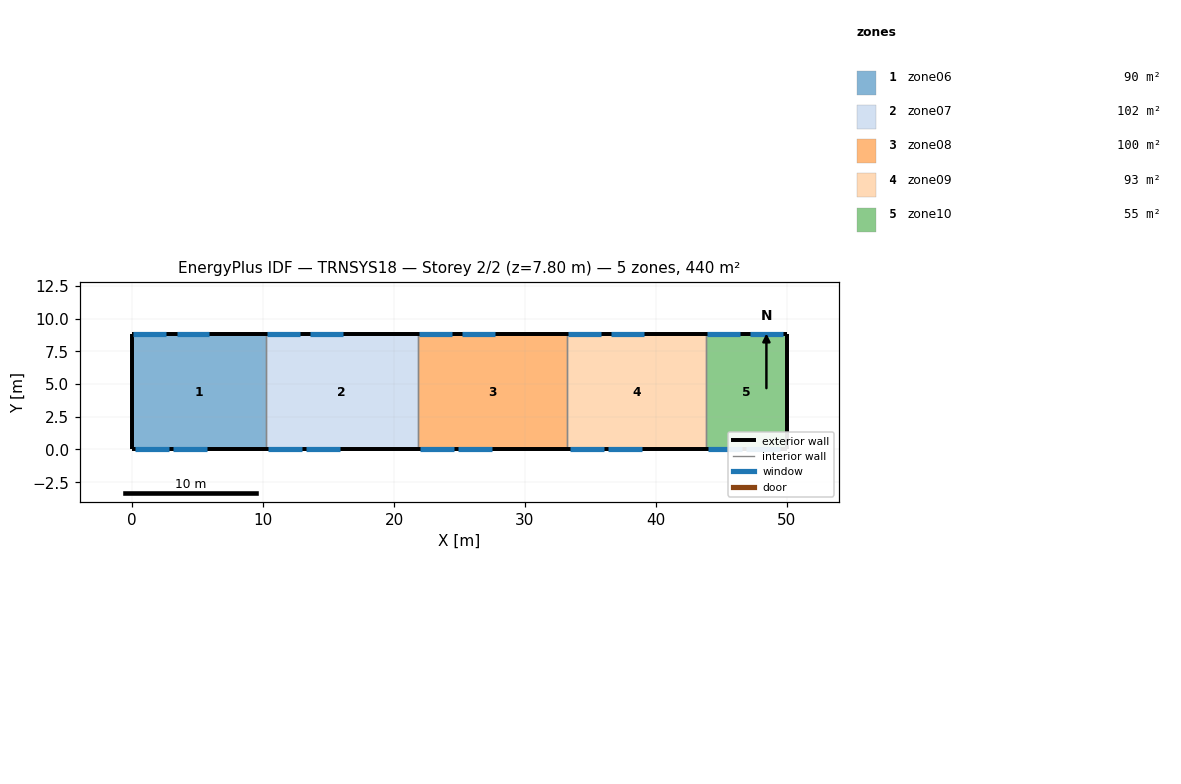
=== STOREY PLAN SPEC (per zone: floor XY polygon, exterior-wall plan segments, windows/doors) ===
zone 1: zone06  (89.8 m²)
  floor: (10.20, 8.80) (10.20, 0.00) (0.00, 0.00) (0.00, 8.80)
  exterior wall: (0.00, 8.80) – (0.00, 0.00)  [8.8 m]
  exterior wall: (10.20, 8.80) – (0.00, 8.80)  [10.2 m]
    window: (2.60, 8.80) – (0.10, 8.80)  [4.5 m²]
    window: (5.90, 8.80) – (3.40, 8.80)  [4.5 m²]
  exterior wall: (0.00, 0.00) – (10.20, 0.00)  [10.2 m]
    window: (0.20, 0.00) – (2.80, 0.00)  [6.0 m²]
    window: (3.10, 0.00) – (5.70, 0.00)  [6.0 m²]
  interior walls: 1
zone 2: zone07  (102.1 m²)
  floor: (21.80, 8.80) (21.80, 0.00) (10.20, 0.00) (10.20, 8.80)
  exterior wall: (21.80, 8.80) – (10.20, 8.80)  [11.6 m]
    window: (12.80, 8.80) – (10.30, 8.80)  [4.5 m²]
    window: (16.10, 8.80) – (13.60, 8.80)  [4.5 m²]
  exterior wall: (10.20, 0.00) – (21.80, 0.00)  [11.6 m]
    window: (10.40, 0.00) – (13.00, 0.00)  [6.0 m²]
    window: (13.30, 0.00) – (15.90, 0.00)  [6.0 m²]
  interior walls: 2
zone 3: zone08  (100.3 m²)
  floor: (33.20, 8.80) (33.20, 0.00) (21.80, 0.00) (21.80, 8.80)
  exterior wall: (33.20, 8.80) – (21.80, 8.80)  [11.4 m]
    window: (24.40, 8.80) – (21.90, 8.80)  [4.5 m²]
    window: (27.70, 8.80) – (25.20, 8.80)  [4.5 m²]
  exterior wall: (21.80, 0.00) – (33.20, 0.00)  [11.4 m]
    window: (22.00, 0.00) – (24.60, 0.00)  [6.0 m²]
    window: (24.90, 0.00) – (27.50, 0.00)  [6.0 m²]
  interior walls: 2
zone 4: zone09  (93.3 m²)
  floor: (43.80, 8.80) (43.80, 0.00) (33.20, 0.00) (33.20, 8.80)
  exterior wall: (43.80, 8.80) – (33.20, 8.80)  [10.6 m]
    window: (35.80, 8.80) – (33.30, 8.80)  [4.5 m²]
    window: (39.10, 8.80) – (36.60, 8.80)  [4.5 m²]
  exterior wall: (33.20, 0.00) – (43.80, 0.00)  [10.6 m]
    window: (33.40, 0.00) – (36.00, 0.00)  [6.0 m²]
    window: (36.30, 0.00) – (38.90, 0.00)  [6.0 m²]
  interior walls: 2
zone 5: zone10  (54.6 m²)
  floor: (50.00, 8.80) (50.00, 0.00) (43.80, 0.00) (43.80, 8.80)
  exterior wall: (50.00, 0.00) – (50.00, 8.80)  [8.8 m]
  exterior wall: (50.00, 8.80) – (43.80, 8.80)  [6.2 m]
    window: (46.40, 8.80) – (43.90, 8.80)  [4.5 m²]
    window: (49.70, 8.80) – (47.20, 8.80)  [4.5 m²]
  exterior wall: (43.80, 0.00) – (50.00, 0.00)  [6.2 m]
    window: (44.00, 0.00) – (46.60, 0.00)  [6.0 m²]
    window: (46.90, 0.00) – (49.50, 0.00)  [6.0 m²]
  interior walls: 1

=== DERIVED (storey summary) ===
Building: TRNSYS18
Storey: 2 of 2  (floor level z = 7.80 m)
Storey gross floor area: 440.0 m²
Zones on this storey: 5
  - zone06: floor 89.8 m²; exterior wall 29.2 m (227.8 m²); 4 window(s) 21.0 m²; WWR 9.2%
  - zone07: floor 102.1 m²; exterior wall 23.2 m (181.0 m²); 4 window(s) 21.0 m²; WWR 11.6%
  - zone08: floor 100.3 m²; exterior wall 22.8 m (177.8 m²); 4 window(s) 21.0 m²; WWR 11.8%
  - zone09: floor 93.3 m²; exterior wall 21.2 m (165.4 m²); 4 window(s) 21.0 m²; WWR 12.7%
  - zone10: floor 54.6 m²; exterior wall 21.2 m (165.4 m²); 4 window(s) 21.0 m²; WWR 12.7%
Zone adjacency: (none detected)